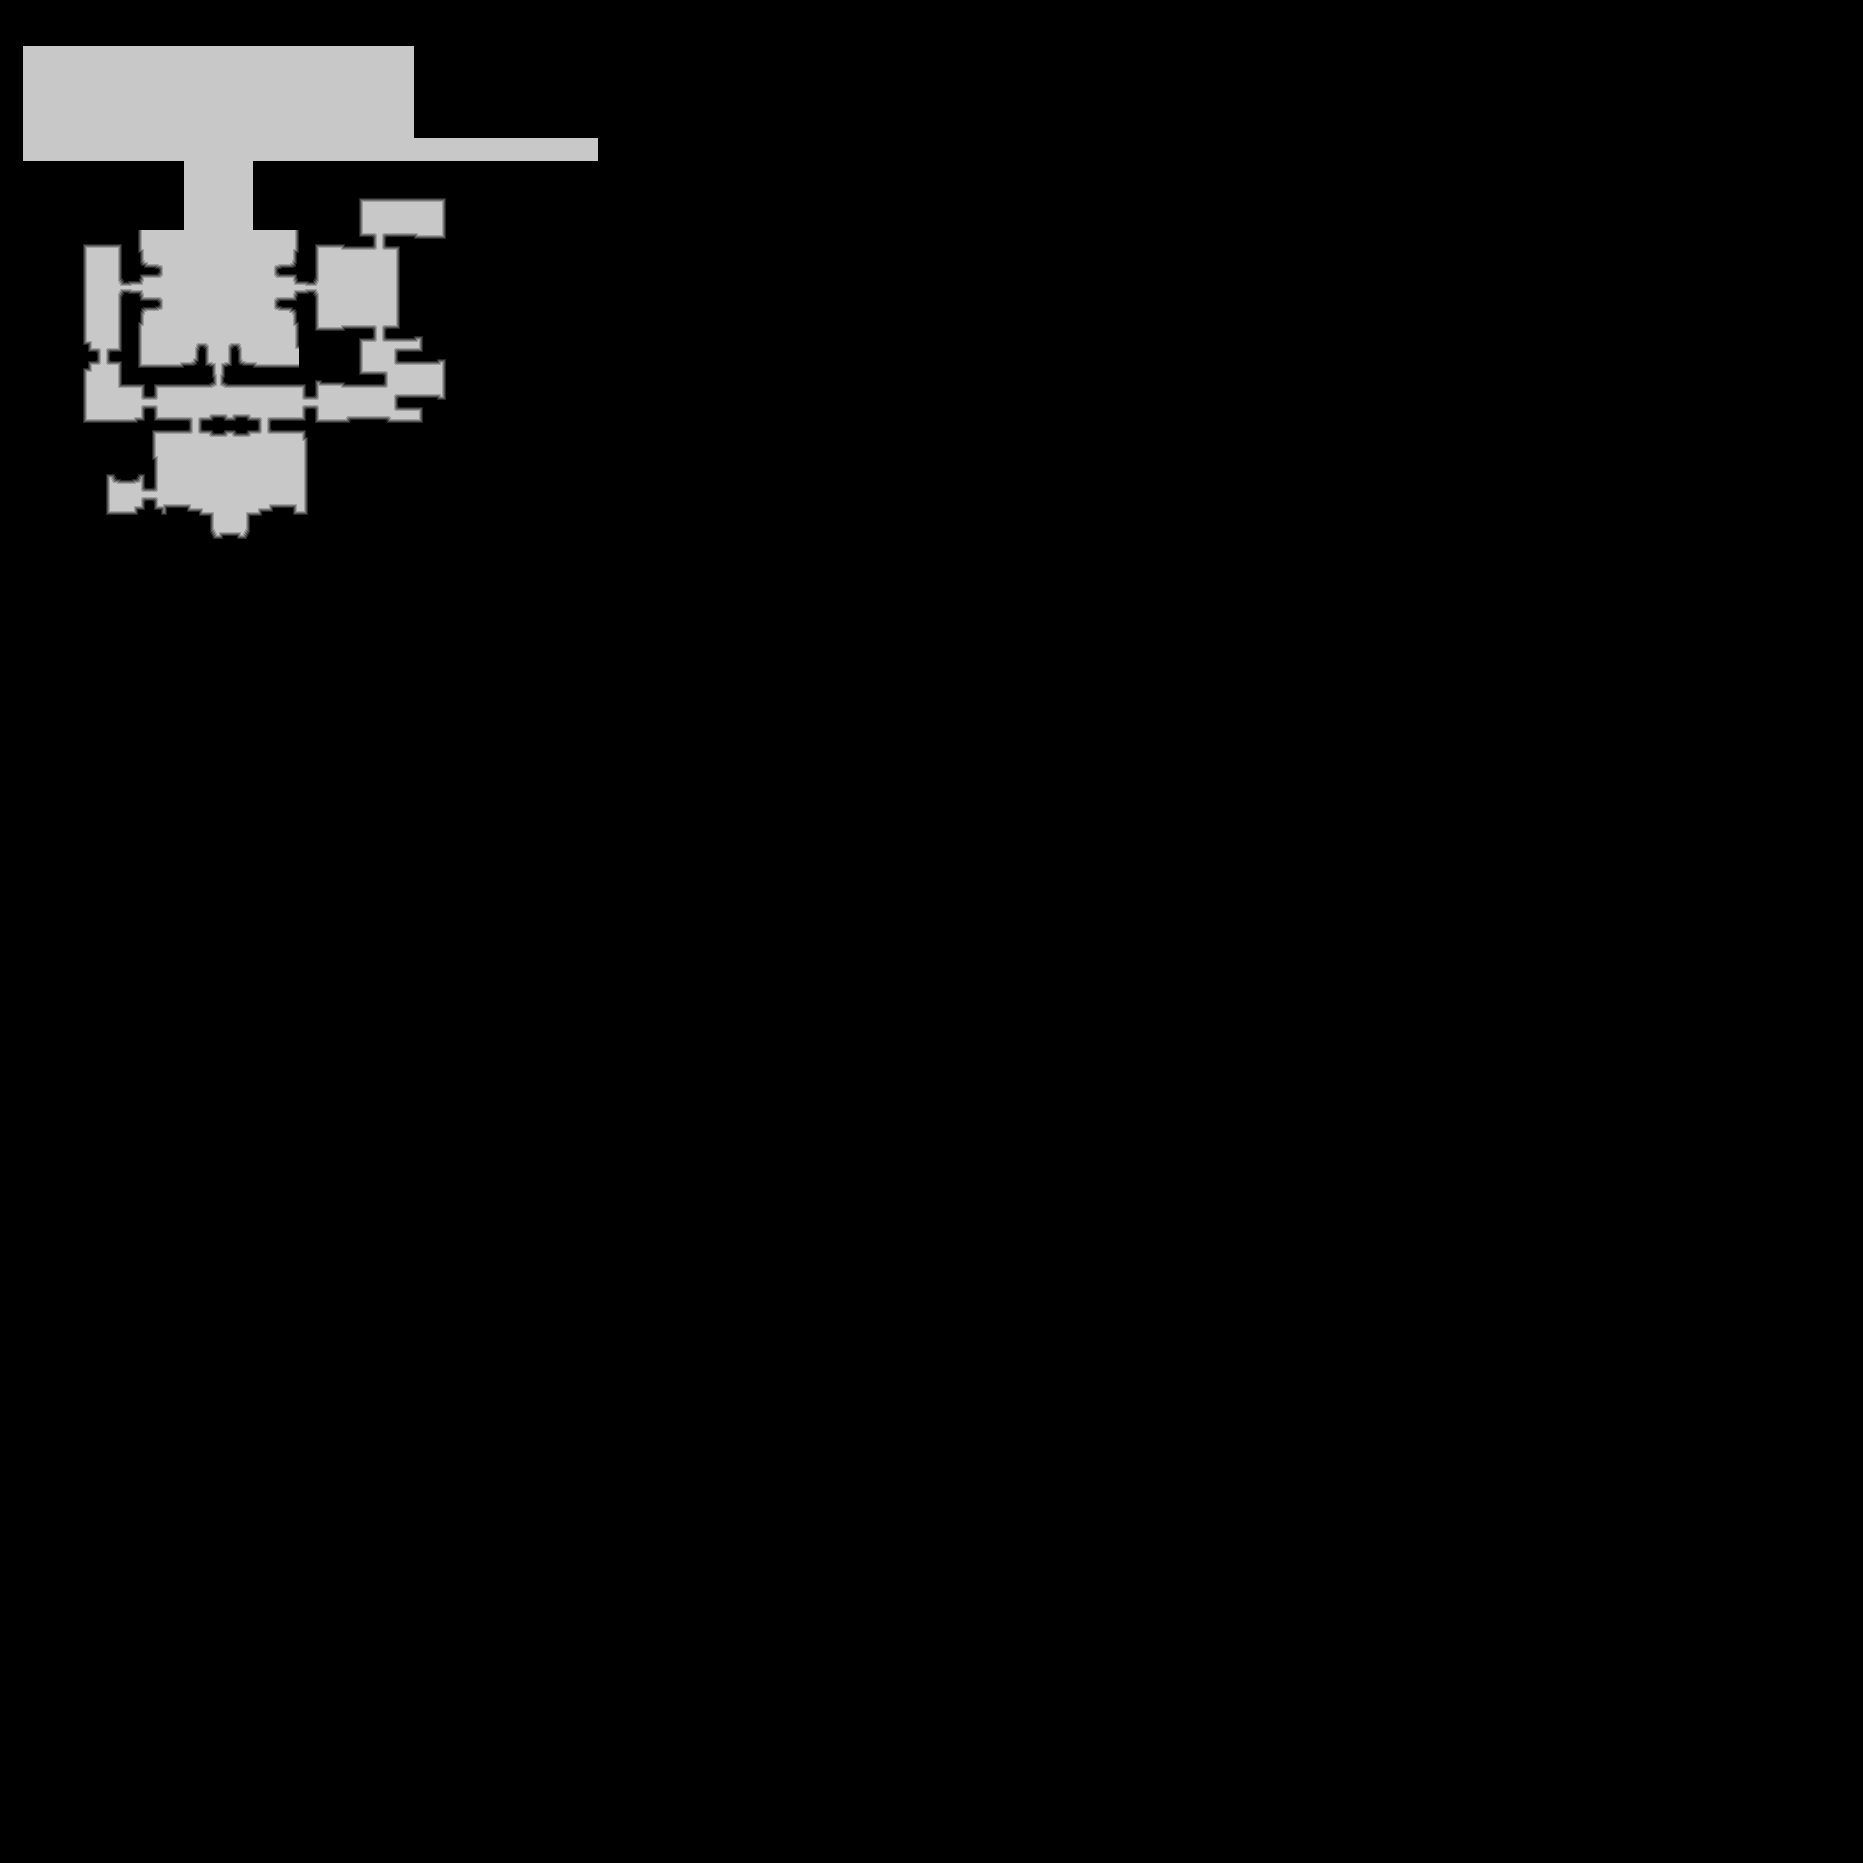

Source data for this figure (header and first rows):
source	tdt_hull melee
truth	truth_3466fcca3f0.tsv
width	1863
height	1863
nibble	0	3347956
nibble	1	3532
nibble	2	3556
nibble	3	3580
nibble	4	3590
nibble	5	108555
